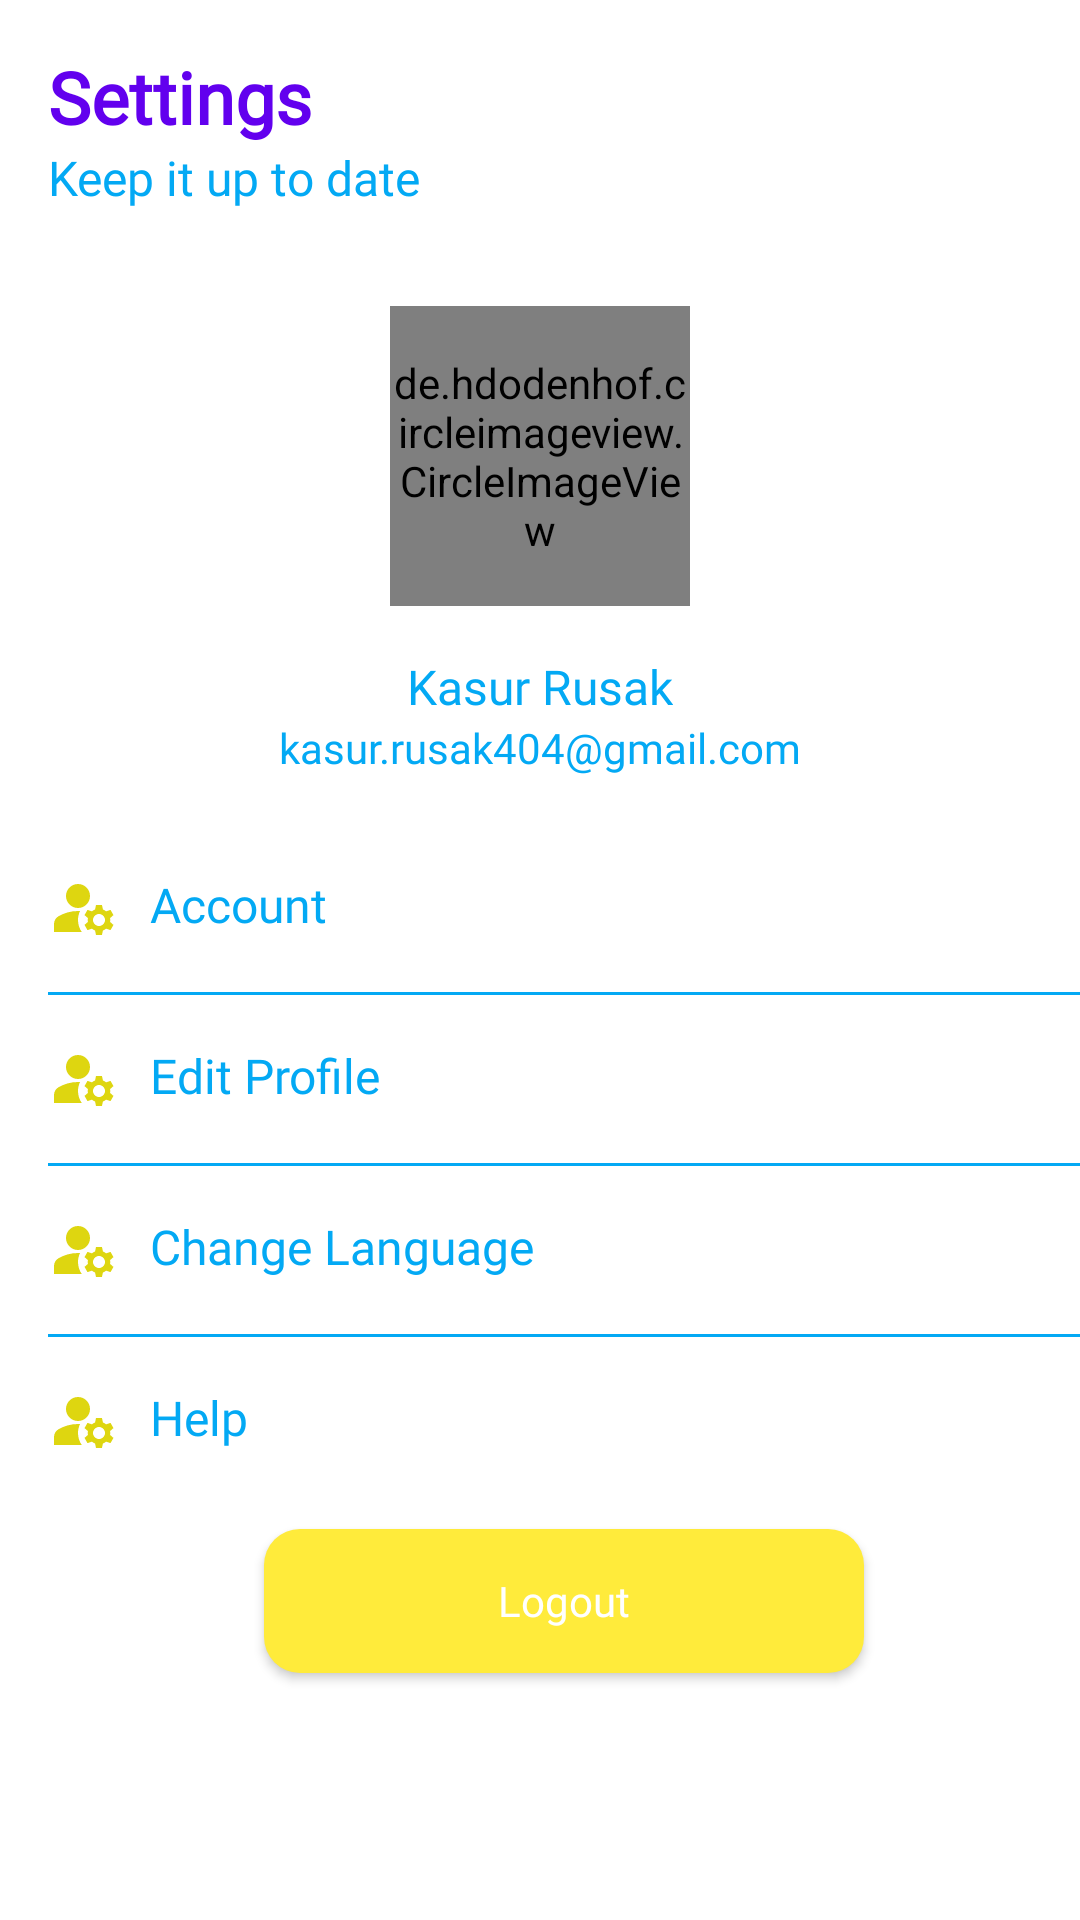

Produce the Android XML layout that renders to this screen, including the resource entries it uses.
<!-- AndroidManifest.xml: application theme Theme.NoActionBar -->
<!-- res/layout/activity_profile.xml -->
<?xml version="1.0" encoding="utf-8"?>
<androidx.constraintlayout.widget.ConstraintLayout xmlns:android="http://schemas.android.com/apk/res/android"
    xmlns:app="http://schemas.android.com/apk/res-auto"
    xmlns:tools="http://schemas.android.com/tools"
    android:layout_width="match_parent"
    android:layout_height="match_parent"
    tools:context=".dashboard.profile.ProfileActivity">

    <TextView
        android:id="@+id/textView"
        android:layout_width="0dp"
        android:layout_height="wrap_content"
        android:layout_marginStart="16dp"
        android:layout_marginTop="16dp"
        android:fontFamily="@font/poppins_medium"
        android:gravity="center"
        android:text="Settings"
        android:textColor="@color/purple_500"
        android:textSize="24sp"
        android:textStyle="bold"
        app:layout_constraintStart_toStartOf="parent"
        app:layout_constraintTop_toTopOf="parent" />

    <TextView
        android:id="@+id/tv_total"
        android:layout_width="wrap_content"
        android:layout_height="wrap_content"
        android:layout_marginStart="16dp"
        android:fontFamily="@font/poppins"
        android:text="Keep it up to date"
        android:textColor="@color/birumuda"
        android:textSize="16sp"
        app:layout_constraintStart_toStartOf="parent"
        app:layout_constraintTop_toBottomOf="@+id/textView" />

    <de.hdodenhof.circleimageview.CircleImageView
        android:id="@+id/iv_profile"
        android:layout_width="100dp"
        android:layout_height="100dp"
        android:layout_marginTop="32dp"
        app:civ_border_width="2dp"
        app:civ_border_color="@color/birumuda"
        app:layout_constraintEnd_toEndOf="parent"
        app:layout_constraintStart_toStartOf="parent"
        app:layout_constraintTop_toBottomOf="@+id/tv_total" />

    <TextView
        android:id="@+id/iv_nama"
        android:layout_width="wrap_content"
        android:layout_height="wrap_content"
        android:layout_marginTop="16dp"
        android:fontFamily="@font/poppins_bold"
        android:text="Kasur Rusak"
        android:textColor="@color/birumuda"
        android:textSize="16sp"
        app:layout_constraintEnd_toEndOf="parent"
        app:layout_constraintStart_toStartOf="parent"
        app:layout_constraintTop_toBottomOf="@+id/iv_profile" />

    <TextView
        android:id="@+id/tv_email"
        android:layout_width="wrap_content"
        android:layout_height="wrap_content"
        android:fontFamily="@font/poppins_medium"
        android:text="kasur.rusak404@gmail.com"
        android:textColor="@color/birumuda"
        app:layout_constraintEnd_toEndOf="parent"
        app:layout_constraintStart_toStartOf="parent"
        app:layout_constraintTop_toBottomOf="@+id/iv_nama" />

    <TextView
        android:id="@+id/tv_my_wallet"
        android:layout_width="wrap_content"
        android:layout_height="wrap_content"
        android:layout_marginStart="16dp"
        android:layout_marginTop="32dp"
        android:drawableLeft="@drawable/ic_manage_accounts"
        android:drawablePadding="10dp"
        android:fontFamily="@font/poppins_medium"
        android:text="Account"
        android:textColor="@color/birumuda"
        android:textSize="16sp"
        app:layout_constraintStart_toStartOf="parent"
        app:layout_constraintTop_toBottomOf="@+id/tv_email" />

    <TextView
        android:id="@+id/tv_edit_profile"
        android:layout_width="wrap_content"
        android:layout_height="wrap_content"
        android:layout_marginStart="16dp"
        android:layout_marginTop="16dp"
        android:drawableLeft="@drawable/ic_manage_accounts"
        android:drawablePadding="10dp"
        android:fontFamily="@font/poppins_medium"
        android:text="Edit Profile"
        android:textColor="@color/birumuda"
        android:textSize="16sp"
        app:layout_constraintStart_toStartOf="parent"
        app:layout_constraintTop_toBottomOf="@+id/view" />

    <TextView
        android:id="@+id/tv_edit_profile2"
        android:layout_width="wrap_content"
        android:layout_height="wrap_content"
        android:layout_marginStart="16dp"
        android:layout_marginTop="16dp"
        android:drawableLeft="@drawable/ic_manage_accounts"
        android:drawablePadding="10dp"
        android:fontFamily="@font/poppins_medium"
        android:text="Change Language"
        android:textColor="@color/birumuda"
        android:textSize="16sp"
        app:layout_constraintStart_toStartOf="parent"
        app:layout_constraintTop_toBottomOf="@+id/view2" />

    <TextView
        android:id="@+id/tv_edit_profile3"
        android:layout_width="wrap_content"
        android:layout_height="wrap_content"
        android:layout_marginStart="16dp"
        android:layout_marginTop="16dp"
        android:drawableLeft="@drawable/ic_manage_accounts"
        android:drawablePadding="10dp"
        android:fontFamily="@font/poppins_medium"
        android:text="Help"
        android:textColor="@color/birumuda"
        android:textSize="16sp"
        app:layout_constraintStart_toStartOf="parent"
        app:layout_constraintTop_toBottomOf="@+id/view3" />

    <View
        android:id="@+id/view"
        android:layout_width="match_parent"
        android:layout_height="1dp"
        android:layout_marginStart="16dp"
        android:layout_marginTop="16dp"
        android:background="@color/birumuda"
        app:layout_constraintEnd_toEndOf="parent"
        app:layout_constraintStart_toStartOf="parent"
        app:layout_constraintTop_toBottomOf="@+id/tv_my_wallet" />

    <View
        android:id="@+id/view2"
        android:layout_width="match_parent"
        android:layout_height="1dp"
        android:layout_marginStart="16dp"
        android:layout_marginTop="16dp"
        android:background="@color/birumuda"
        app:layout_constraintEnd_toEndOf="parent"
        app:layout_constraintHorizontal_bias="1.0"
        app:layout_constraintStart_toStartOf="parent"
        app:layout_constraintTop_toBottomOf="@+id/tv_edit_profile" />

    <View
        android:id="@+id/view3"
        android:layout_width="match_parent"
        android:layout_height="1dp"
        android:layout_marginStart="16dp"
        android:layout_marginTop="16dp"
        android:background="@color/birumuda"
        app:layout_constraintEnd_toEndOf="parent"
        app:layout_constraintHorizontal_bias="0.0"
        app:layout_constraintStart_toStartOf="parent"
        app:layout_constraintTop_toBottomOf="@+id/tv_edit_profile2" />

    <Button
        android:id="@+id/btnLogout"
        android:layout_width="200dp"
        android:layout_height="wrap_content"
        android:layout_marginTop="24dp"
        android:text="Logout"
        android:textColor="@color/white"
        android:fontFamily="@font/poppins_bold"
        android:textAllCaps="false"
        android:background="@drawable/layout_yellow"
        app:layout_constraintEnd_toEndOf="@+id/view3"
        app:layout_constraintStart_toStartOf="@+id/tv_edit_profile3"
        app:layout_constraintTop_toBottomOf="@+id/tv_edit_profile3" />


</androidx.constraintlayout.widget.ConstraintLayout>
<!-- resources referenced by this layout -->
<resources>
  <color name="birumuda">#03A9F4</color>
  <color name="purple_500">#FF6200EE</color>
  <color name="white">#FFFFFFFF</color>
  <!-- drawable ic_manage_accounts (drawable) -->
  <vector android:height="24dp" android:tint="#DED610"
      android:viewportHeight="24" android:viewportWidth="24"
      android:width="24dp" xmlns:android="http://schemas.android.com/apk/res/android">
      <path android:fillColor="@android:color/white" android:pathData="M10,8m-4,0a4,4 0,1 1,8 0a4,4 0,1 1,-8 0"/>
      <path android:fillColor="@android:color/white" android:pathData="M10.67,13.02C10.45,13.01 10.23,13 10,13c-2.42,0 -4.68,0.67 -6.61,1.82C2.51,15.34 2,16.32 2,17.35V20h9.26C10.47,18.87 10,17.49 10,16C10,14.93 10.25,13.93 10.67,13.02z"/>
      <path android:fillColor="@android:color/white" android:pathData="M20.75,16c0,-0.22 -0.03,-0.42 -0.06,-0.63l1.14,-1.01l-1,-1.73l-1.45,0.49c-0.32,-0.27 -0.68,-0.48 -1.08,-0.63L18,11h-2l-0.3,1.49c-0.4,0.15 -0.76,0.36 -1.08,0.63l-1.45,-0.49l-1,1.73l1.14,1.01c-0.03,0.21 -0.06,0.41 -0.06,0.63s0.03,0.42 0.06,0.63l-1.14,1.01l1,1.73l1.45,-0.49c0.32,0.27 0.68,0.48 1.08,0.63L16,21h2l0.3,-1.49c0.4,-0.15 0.76,-0.36 1.08,-0.63l1.45,0.49l1,-1.73l-1.14,-1.01C20.72,16.42 20.75,16.22 20.75,16zM17,18c-1.1,0 -2,-0.9 -2,-2s0.9,-2 2,-2s2,0.9 2,2S18.1,18 17,18z"/>
  </vector>
  <!-- drawable layout_yellow (drawable) -->
  <?xml version="1.0" encoding="utf-8"?>
  <shape xmlns:android="http://schemas.android.com/apk/res/android">
  
      <solid
          android:color="@color/yellow"/>
  
      <corners
          android:radius="12dp"/>
  
  </shape>
  <style name="Theme.NoActionBar" parent="Theme.MaterialComponents.DayNight.NoActionBar">
          <item name="android:statusBarColor">#FFEB3B</item>
      </style>
  <color name="yellow">#FFEB3B</color>
</resources>
